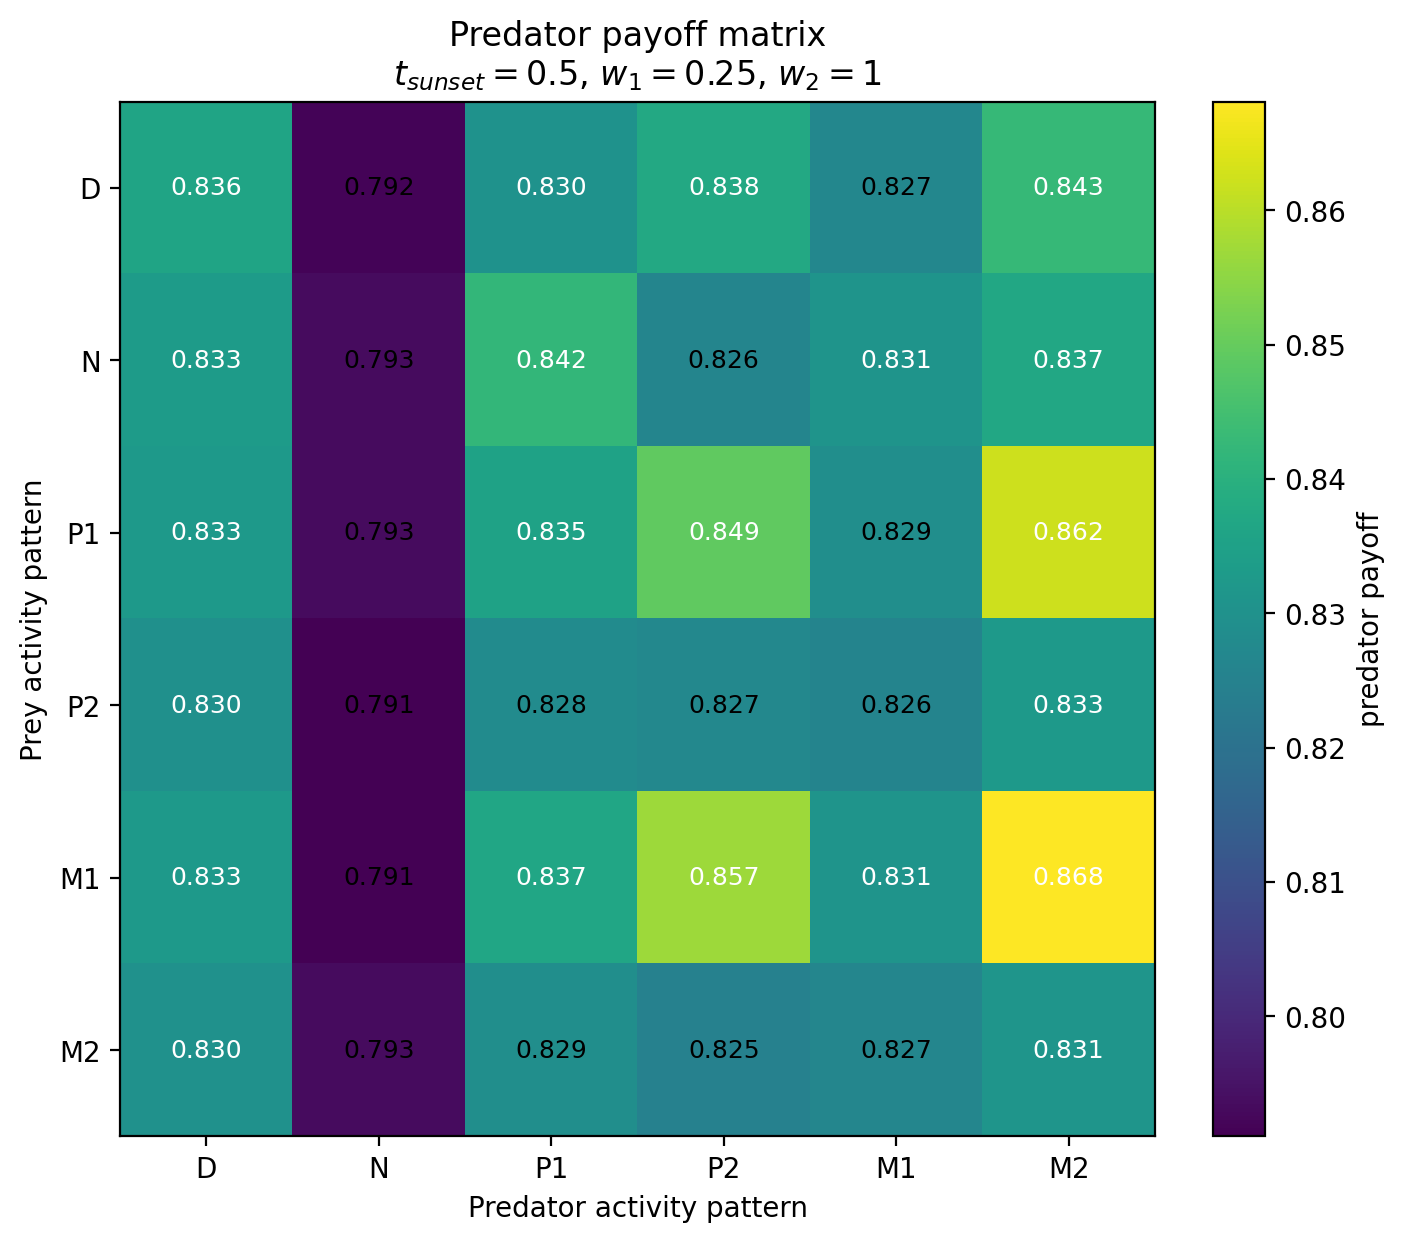

The data file committed next to this chart (first rows):
Prey / Predator, D, N, P1, P2, M1, M2
D, 0.8359, 0.7919, 0.8303, 0.8375, 0.8268, 0.8426
N, 0.8333, 0.7932, 0.842, 0.826, 0.8308, 0.8373
P1, 0.8327, 0.7934, 0.8354, 0.8494, 0.829, 0.8622
P2, 0.8299, 0.7911, 0.8283, 0.827, 0.8257, 0.8327
M1, 0.8326, 0.7911, 0.8366, 0.8567, 0.831, 0.8681
M2, 0.83, 0.7934, 0.8292, 0.8248, 0.8265, 0.8314
